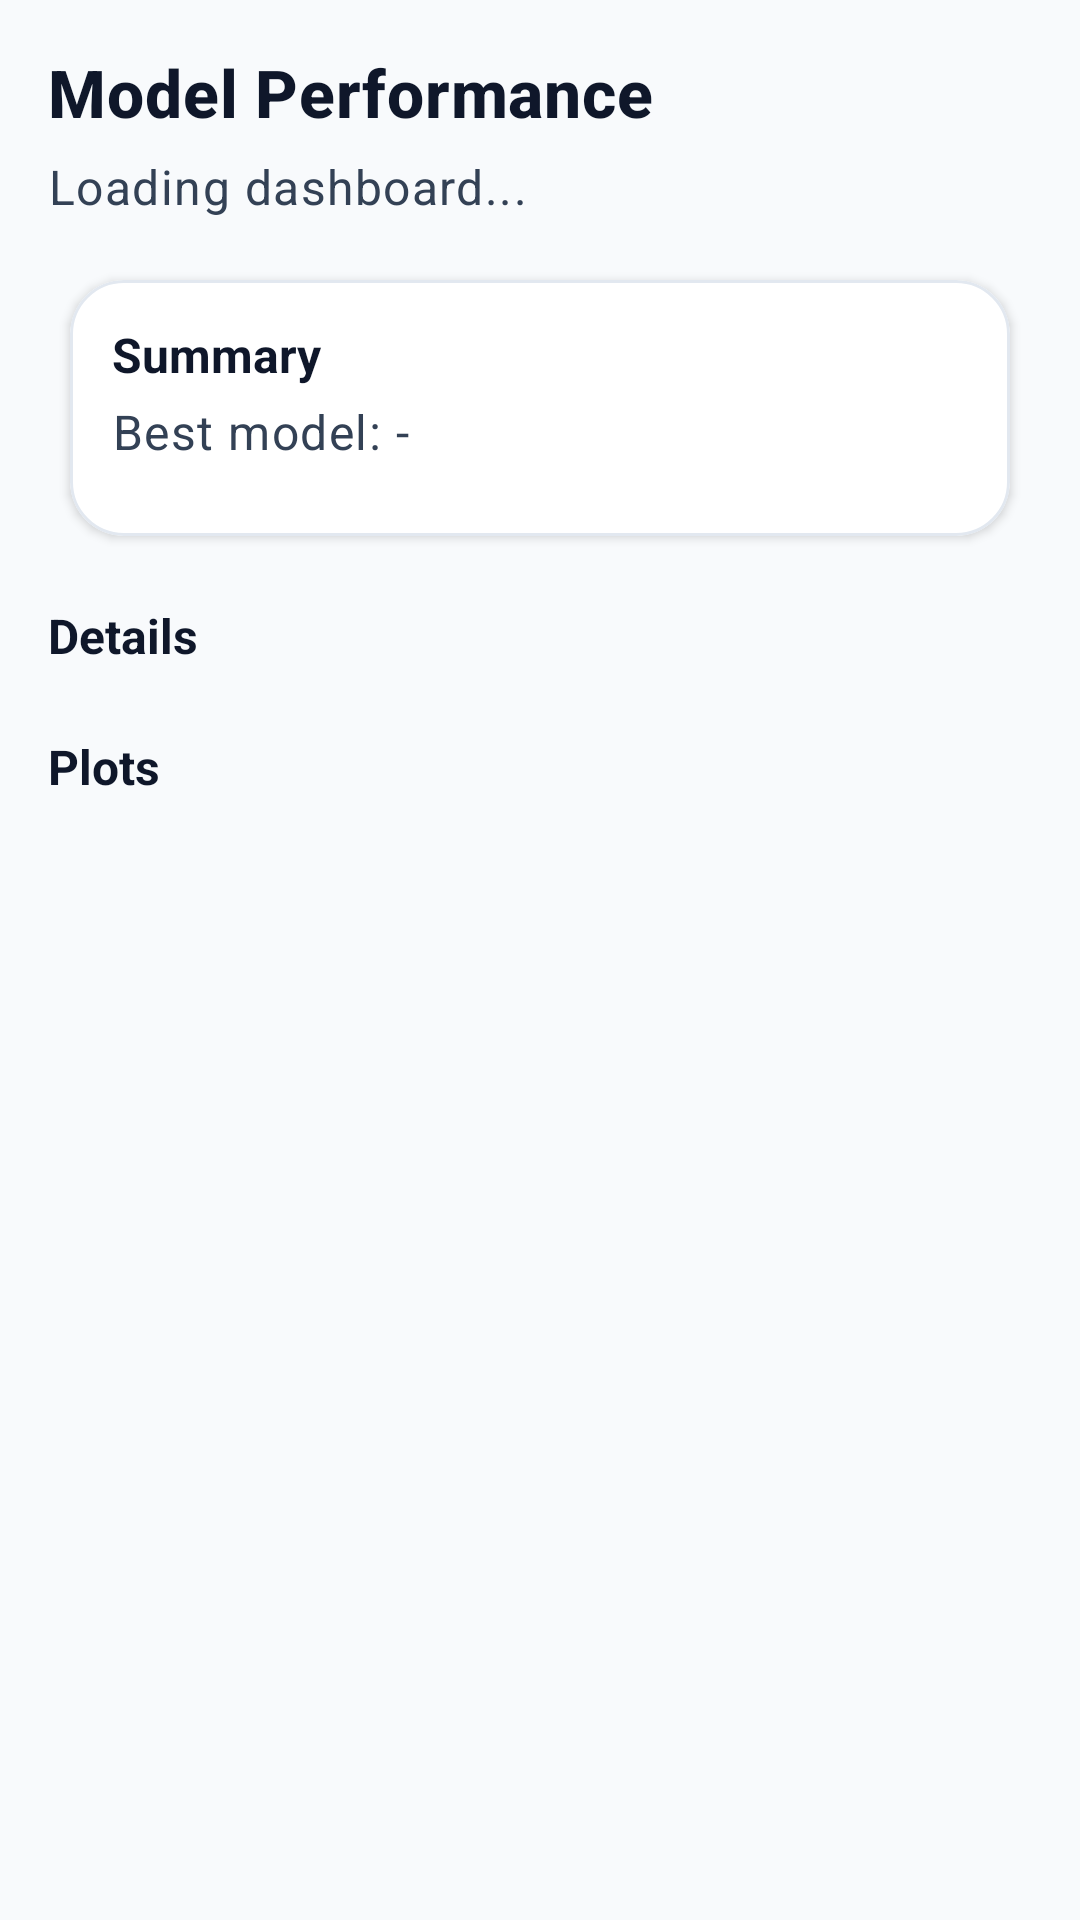

Android layout source for this screen:
<!-- AndroidManifest.xml: application theme Theme.Pancreatic -->
<!-- res/layout/activity_plots.xml -->
<?xml version="1.0" encoding="utf-8"?>
<androidx.core.widget.NestedScrollView
    xmlns:android="http://schemas.android.com/apk/res/android"
    xmlns:app="http://schemas.android.com/apk/res-auto"
    android:layout_width="match_parent"
    android:layout_height="match_parent"
    android:fillViewport="true"
    android:background="@color/slate_50"
    android:padding="16dp">

    <LinearLayout
        android:layout_width="match_parent"
        android:layout_height="wrap_content"
        android:orientation="vertical">

        <TextView
            android:id="@+id/title"
            android:layout_width="match_parent"
            android:layout_height="wrap_content"
            android:text="Model Performance"
            android:textAppearance="@style/TextAppearance.Pancreatic.Title"
            android:textSize="22sp" />

        <TextView
            android:id="@+id/statusText"
            android:layout_width="match_parent"
            android:layout_height="wrap_content"
            android:text="Loading dashboard..."
            android:layout_marginTop="6dp"
            android:textAppearance="@style/TextAppearance.Pancreatic.Body" />

        <com.google.android.material.card.MaterialCardView
            android:id="@+id/summaryCard"
            android:layout_width="match_parent"
            android:layout_height="wrap_content"
            android:layout_marginTop="12dp"
            style="@style/Widget.Pancreatic.Card"
            app:cardUseCompatPadding="true"
            app:cardBackgroundColor="@color/white">

            <LinearLayout
                android:layout_width="match_parent"
                android:layout_height="wrap_content"
                android:orientation="vertical"
                android:padding="14dp">

                <TextView
                    android:id="@+id/summaryTitle"
                    android:layout_width="match_parent"
                    android:layout_height="wrap_content"
                    android:text="Summary"
                    android:textStyle="bold"
                    android:textSize="16sp"
                    android:textColor="@color/slate_900" />

                <TextView
                    android:id="@+id/summarySubtitle"
                    android:layout_width="match_parent"
                    android:layout_height="wrap_content"
                    android:text="Best model: -"
                    android:layout_marginTop="4dp"
                    android:textAppearance="@style/TextAppearance.Pancreatic.Body" />

                <com.google.android.material.chip.ChipGroup
                    android:id="@+id/summaryChips"
                    android:layout_width="match_parent"
                    android:layout_height="wrap_content"
                    android:layout_marginTop="10dp"
                    app:singleLine="false"
                    app:chipSpacingHorizontal="8dp"
                    app:chipSpacingVertical="8dp" />
            </LinearLayout>
        </com.google.android.material.card.MaterialCardView>

        <TextView
            android:layout_width="match_parent"
            android:layout_height="wrap_content"
            android:text="Details"
            android:textStyle="bold"
            android:textSize="16sp"
            android:textColor="@color/slate_900"
            android:layout_marginTop="14dp" />

        <androidx.recyclerview.widget.RecyclerView
            android:id="@+id/blocksRecycler"
            android:layout_width="match_parent"
            android:layout_height="wrap_content"
            android:nestedScrollingEnabled="false"
            android:layout_marginTop="8dp" />

        <TextView
            android:layout_width="match_parent"
            android:layout_height="wrap_content"
            android:text="Plots"
            android:textStyle="bold"
            android:textSize="16sp"
            android:textColor="@color/slate_900"
            android:layout_marginTop="14dp" />

        <androidx.recyclerview.widget.RecyclerView
            android:id="@+id/plotsRecycler"
            android:layout_width="match_parent"
            android:layout_height="wrap_content"
            android:nestedScrollingEnabled="false"
            android:layout_marginTop="8dp"
            android:clipToPadding="false"
            android:paddingBottom="8dp" />

    </LinearLayout>
</androidx.core.widget.NestedScrollView>
<!-- resources referenced by this layout -->
<resources>
  <color name="slate_50">#F8FAFC</color>
  <color name="slate_900">#0F172A</color>
  <color name="white">#FFFFFF</color>
  <style name="TextAppearance.Pancreatic.Body" parent="TextAppearance.MaterialComponents.Body1">
          <item name="android:textColor">@color/slate_700</item>
      </style>
  <style name="TextAppearance.Pancreatic.Title" parent="TextAppearance.MaterialComponents.Headline6">
          <item name="android:textColor">@color/slate_900</item>
          <item name="android:textStyle">bold</item>
      </style>
  <style name="Widget.Pancreatic.Card" parent="Widget.MaterialComponents.CardView">
          <item name="cardCornerRadius">18dp</item>
          <item name="cardElevation">2dp</item>
          <item name="strokeColor">@color/slate_200</item>
          <item name="strokeWidth">1dp</item>
      </style>
  <style name="Theme.Pancreatic" parent="Theme.MaterialComponents.DayNight.NoActionBar">
          
          <item name="colorPrimary">@color/clinical_700</item>
          <item name="colorPrimaryVariant">@color/clinical_900</item>
          <item name="colorOnPrimary">@color/white</item>
  
          <item name="colorSecondary">@color/clinical_600</item>
          <item name="colorSecondaryVariant">@color/clinical_900</item>
          <item name="colorOnSecondary">@color/white</item>
  
          <item name="colorSurface">@color/white</item>
          <item name="colorOnSurface">@color/slate_900</item>
          <item name="android:colorBackground">@color/slate_50</item>
  
          <item name="android:statusBarColor" tools:targetApi="l">@color/clinical_900</item>
  
          
          <item name="materialButtonStyle">@style/Widget.Pancreatic.Button</item>
          <item name="textAppearanceBody1">@style/TextAppearance.Pancreatic.Body</item>
          <item name="textAppearanceHeadline6">@style/TextAppearance.Pancreatic.Title</item>
      </style>
  <color name="slate_700">#334155</color>
  <color name="slate_200">#E2E8F0</color>
  <color name="clinical_700">#0369A1</color>
  <color name="clinical_900">#0C4A6E</color>
  <color name="clinical_600">#0284C7</color>
  <style name="Widget.Pancreatic.Button" parent="Widget.MaterialComponents.Button">
          <item name="android:minHeight">48dp</item>
          <item name="cornerRadius">14dp</item>
          <item name="android:textAllCaps">false</item>
          <item name="android:insetLeft">0dp</item>
          <item name="android:insetRight">0dp</item>
      </style>
</resources>
